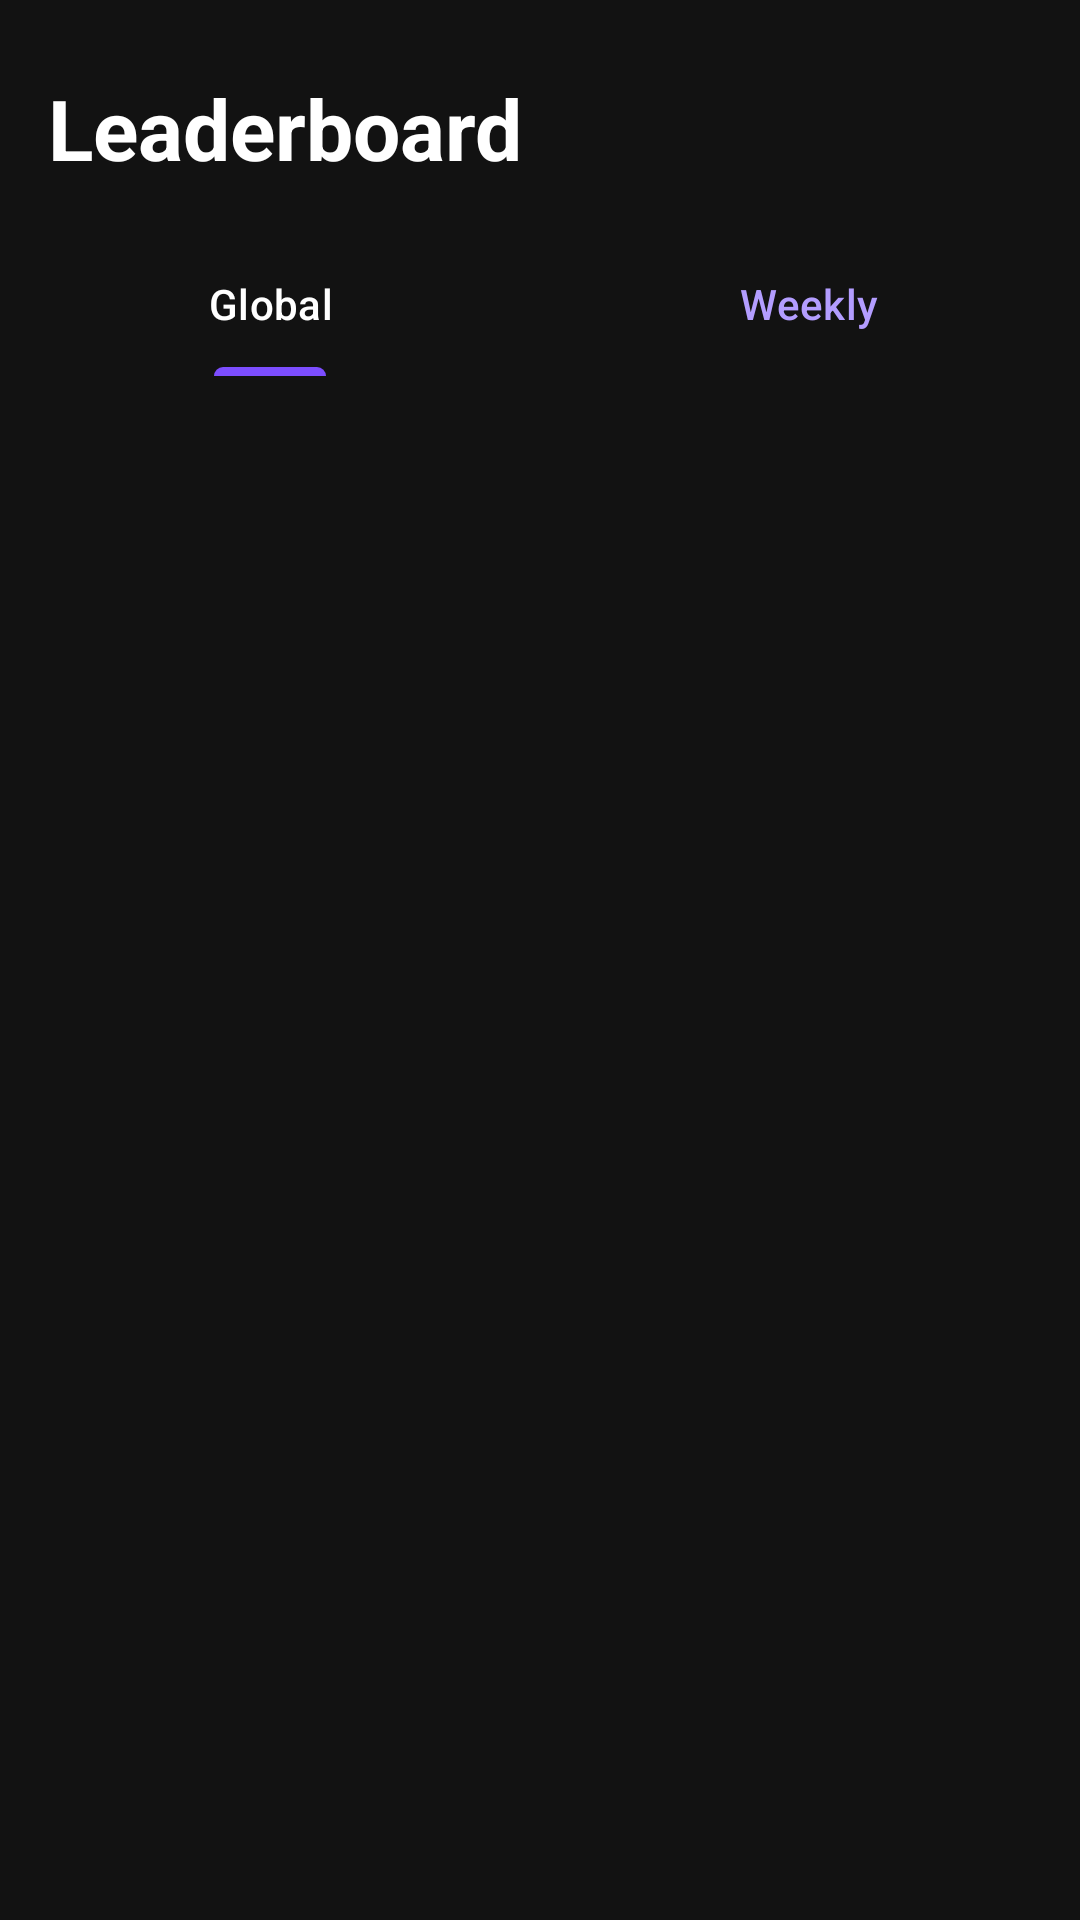

Produce the Android XML layout that renders to this screen, including the resource entries it uses.
<!-- AndroidManifest.xml: application theme Theme.TriviaClash -->
<!-- res/layout/fragment_leaderboard.xml -->
<?xml version="1.0" encoding="utf-8"?>
<androidx.constraintlayout.widget.ConstraintLayout
    xmlns:android="http://schemas.android.com/apk/res/android"
    xmlns:app="http://schemas.android.com/apk/res-auto"
    android:layout_width="match_parent"
    android:layout_height="match_parent"
    android:background="@color/background_dark">

    <TextView
        android:id="@+id/tvTitle"
        android:layout_width="wrap_content"
        android:layout_height="wrap_content"
        android:layout_marginStart="16dp"
        android:layout_marginTop="24dp"
        android:text="@string/leaderboard"
        android:textColor="@color/white"
        android:textSize="28sp"
        android:textStyle="bold"
        app:layout_constraintStart_toStartOf="parent"
        app:layout_constraintTop_toTopOf="parent" />

    <com.google.android.material.tabs.TabLayout
        android:id="@+id/tabLayout"
        android:layout_width="match_parent"
        android:layout_height="wrap_content"
        android:layout_marginTop="16dp"
        app:tabTextColor="@color/purple_200"
        app:tabSelectedTextColor="@color/white"
        app:tabIndicatorColor="@color/purple_500"
        app:tabBackground="@color/background_dark"
        app:layout_constraintTop_toBottomOf="@id/tvTitle">

        <com.google.android.material.tabs.TabItem
            android:layout_width="wrap_content"
            android:layout_height="wrap_content"
            android:text="@string/global" />

        <com.google.android.material.tabs.TabItem
            android:layout_width="wrap_content"
            android:layout_height="wrap_content"
            android:text="@string/weekly" />

    </com.google.android.material.tabs.TabLayout>

    <androidx.recyclerview.widget.RecyclerView
        android:id="@+id/rvLeaderboard"
        android:layout_width="match_parent"
        android:layout_height="0dp"
        android:layout_marginTop="8dp"
        android:padding="8dp"
        app:layoutManager="androidx.recyclerview.widget.LinearLayoutManager"
        app:layout_constraintBottom_toBottomOf="parent"
        app:layout_constraintTop_toBottomOf="@id/tabLayout" />

</androidx.constraintlayout.widget.ConstraintLayout>
<!-- resources referenced by this layout -->
<resources>
  <color name="background_dark">#121212</color>
  <color name="purple_200">#B39DFF</color>
  <color name="purple_500">#7C4DFF</color>
  <color name="white">#FFFFFF</color>
  <string name="global">Global</string>
  <string name="leaderboard">Leaderboard</string>
  <string name="weekly">Weekly</string>
  <style name="Theme.TriviaClash" parent="Base.Theme.TriviaClash" />
  <style name="Base.Theme.TriviaClash" parent="Theme.Material3.DayNight.NoActionBar">
          <item name="colorPrimary">@color/purple_700</item>
          <item name="colorOnPrimary">@color/white</item>
          <item name="colorSecondary">@color/orange_500</item>
          <item name="colorTertiary">@color/teal_400</item>
          <item name="android:statusBarColor">@color/purple_700</item>
      </style>
  <color name="purple_700">#5C35C5</color>
  <color name="orange_500">#FF6D00</color>
  <color name="teal_400">#26C6DA</color>
</resources>
